Run: headless pygame with SDL's dummy video driver; simulated clock (each Clock.tick advances the game by its frame time, no real sleeping); random seed 0; keys injected as events and as key.get_pressed() state; no mouse input.
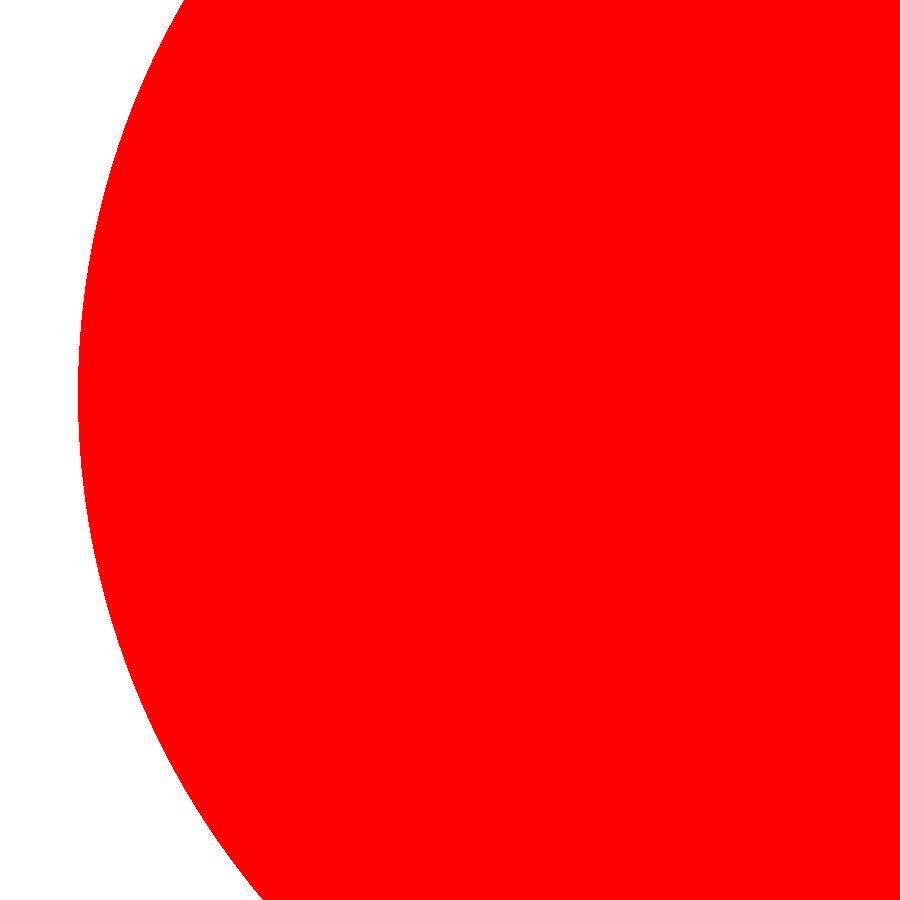
Frame 1 of 4 · flips 1–60 · no input
Frame 2 of 4 · flips 61–180 · tapped SPACE, RETURN · held RIGHT (→), D · screen unchanged from frame 1, image omitted
Frame 3 of 4 · flips 181–300 · held DOWN (↓), S · screen unchanged from frame 2, image omitted
Frame 4 of 4 · flips 301–420 · held LEFT (←), A, UP (↑), W · screen unchanged from frame 3, image omitted

The pygame program that drew these frames:

import pygame as pg  
import random as rnd  


def random_sirkel():
    vindu = pg.display.set_mode([900,900])

    continue_game = True
    posisjon = (rnd.randint(0,900), rnd.randint(0,900))
    radius = rnd.randint(10,1000)
    while continue_game: 
        for event in pg.event.get(): 
            if event.type == pg.QUIT: continue_game = False
    
        vindu.fill((255,255,255))

        pg.draw.circle(vindu, (255,0,0), posisjon, radius)

        pg.display.flip()

    pg.quit()

random_sirkel()
